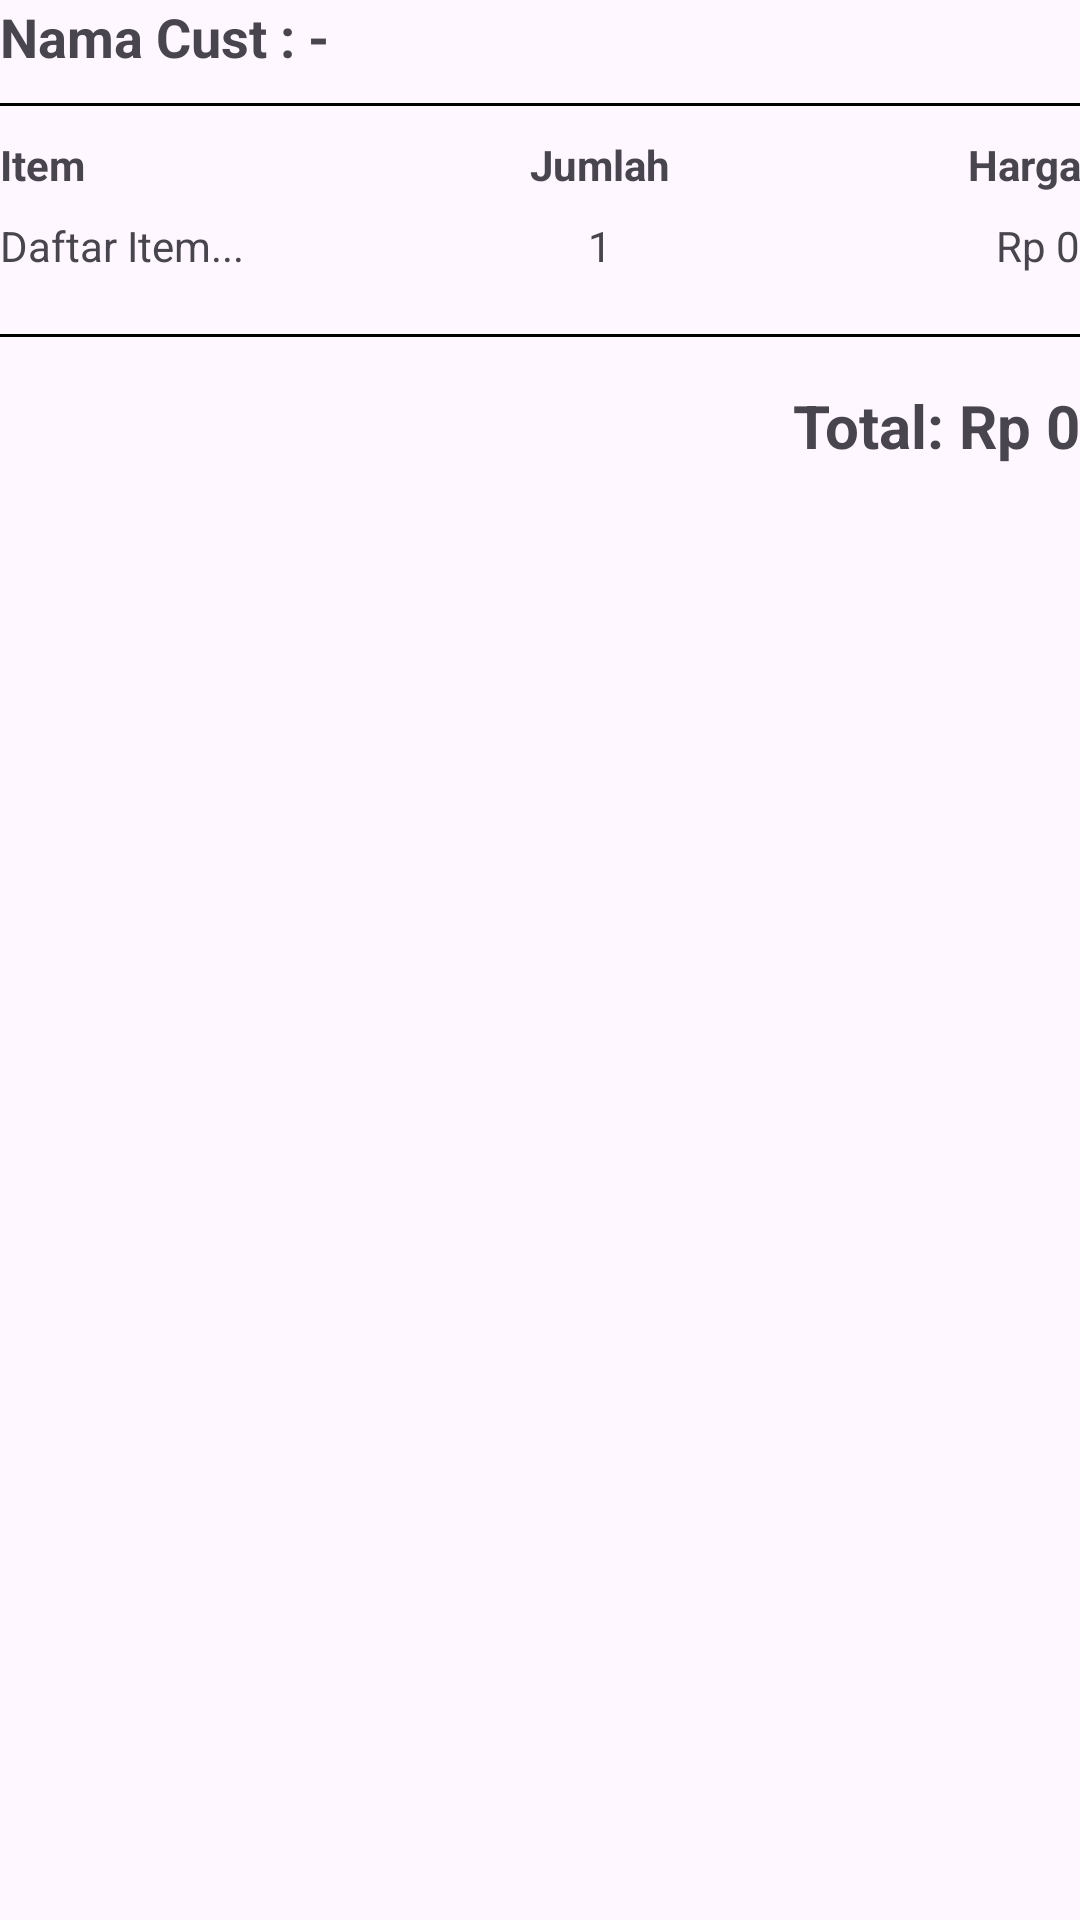

Produce the Android XML layout that renders to this screen, including the resource entries it uses.
<!-- AndroidManifest.xml: application theme Theme.AplikasiPertama -->
<!-- res/layout/activity_nota_coffeeshop.xml -->
<?xml version="1.0" encoding="utf-8"?>
<androidx.constraintlayout.widget.ConstraintLayout xmlns:android="http://schemas.android.com/apk/res/android"
    xmlns:app="http://schemas.android.com/apk/res-auto"
    xmlns:tools="http://schemas.android.com/tools"
    android:id="@+id/main"
    android:layout_width="match_parent"
    android:layout_height="match_parent"
    android:layout_margin="16dp"
    tools:context=".NotaCoffeeshop">

    <TextView
        android:id="@+id/tvCust"
        android:layout_width="match_parent"
        android:layout_height="wrap_content"
        android:text="@string/nama_cust_default"
        android:textSize="18sp"
        android:textStyle="bold"
         />

    <View
        android:id="@+id/divider"
        android:layout_width="match_parent"
        android:layout_height="1dp"
        android:layout_marginTop="10dp"
        android:background="#000000"
        app:layout_constraintTop_toBottomOf="@id/tvCust"/>

    <TextView
        android:id="@+id/lblItem"
        android:layout_width="0dp"
        android:layout_height="wrap_content"
        android:layout_marginTop="10dp"
        android:text="@string/item"
        android:textStyle="bold"
        app:layout_constraintEnd_toStartOf="@+id/lblJml"
        app:layout_constraintHorizontal_weight="2"
        app:layout_constraintStart_toStartOf="parent"
        app:layout_constraintTop_toBottomOf="@id/divider" />

    <TextView
        android:id="@+id/lblJml"
        android:layout_width="0dp"
        android:layout_height="wrap_content"
        android:layout_marginTop="10dp"
        android:text="@string/jumlah"
        android:textAlignment="center"
        android:textStyle="bold"
        app:layout_constraintEnd_toStartOf="@+id/lblSub"
        app:layout_constraintHorizontal_weight="1"
        app:layout_constraintStart_toEndOf="@+id/lblItem"
        app:layout_constraintTop_toBottomOf="@id/divider" />

    <TextView
        android:id="@+id/lblSub"
        android:layout_width="0dp"
        android:layout_height="wrap_content"
        android:layout_marginTop="10dp"
        android:text="@string/harga"
        android:textAlignment="viewEnd"
        android:textStyle="bold"
        app:layout_constraintEnd_toEndOf="parent"
        app:layout_constraintHorizontal_weight="1.5"
        app:layout_constraintStart_toEndOf="@+id/lblJml"
        app:layout_constraintTop_toBottomOf="@id/divider" />

    <TextView
        android:id="@+id/tvItem1"
        android:layout_width="0dp"
        android:layout_height="wrap_content"
        android:layout_marginTop="8dp"
        android:text="@string/daftar_item_default"
        app:layout_constraintEnd_toEndOf="@+id/lblItem"
        app:layout_constraintStart_toStartOf="@+id/lblItem"
        app:layout_constraintTop_toBottomOf="@+id/lblItem" />

    <TextView
        android:id="@+id/tvJml1"
        android:layout_width="0dp"
        android:layout_height="wrap_content"
        android:layout_marginTop="8dp"
        android:text="@string/satu"
        android:textAlignment="center"
        app:layout_constraintEnd_toEndOf="@+id/lblJml"
        app:layout_constraintStart_toStartOf="@+id/lblJml"
        app:layout_constraintTop_toBottomOf="@+id/lblItem" />

    <TextView
        android:id="@+id/tvSubTotal"
        android:layout_width="0dp"
        android:layout_height="wrap_content"
        android:layout_marginTop="8dp"
        android:text="@string/rp_0"
        android:textAlignment="viewEnd"
        app:layout_constraintEnd_toEndOf="@+id/lblSub"
        app:layout_constraintStart_toStartOf="@+id/lblSub"
        app:layout_constraintTop_toBottomOf="@+id/lblItem" />

    <View
        android:id="@+id/divider2"
        android:layout_width="match_parent"
        android:layout_height="1dp"
        android:layout_marginTop="20dp"
        android:background="#000000"
        app:layout_constraintTop_toBottomOf="@id/tvItem1"/>

    <TextView
        android:id="@+id/tvTotal"
        android:layout_width="wrap_content"
        android:layout_height="wrap_content"
        android:layout_marginTop="16dp"
        android:text="@string/total_rp_0"
        android:textSize="20sp"
        android:textStyle="bold"
        app:layout_constraintEnd_toEndOf="parent"
        app:layout_constraintTop_toBottomOf="@id/divider2" />

</androidx.constraintlayout.widget.ConstraintLayout>
<!-- resources referenced by this layout -->
<resources>
  <string name="daftar_item_default">Daftar Item...</string>
  <string name="harga">Harga</string>
  <string name="item">Item</string>
  <string name="jumlah">Jumlah</string>
  <string name="nama_cust_default">Nama Cust : -</string>
  <string name="rp_0">Rp 0</string>
  <string name="satu">1</string>
  <string name="total_rp_0">Total: Rp 0</string>
  <style name="Theme.AplikasiPertama" parent="Base.Theme.AplikasiPertama" />
  <style name="Base.Theme.AplikasiPertama" parent="Theme.Material3.Light.NoActionBar">
          
          
      </style>
</resources>
